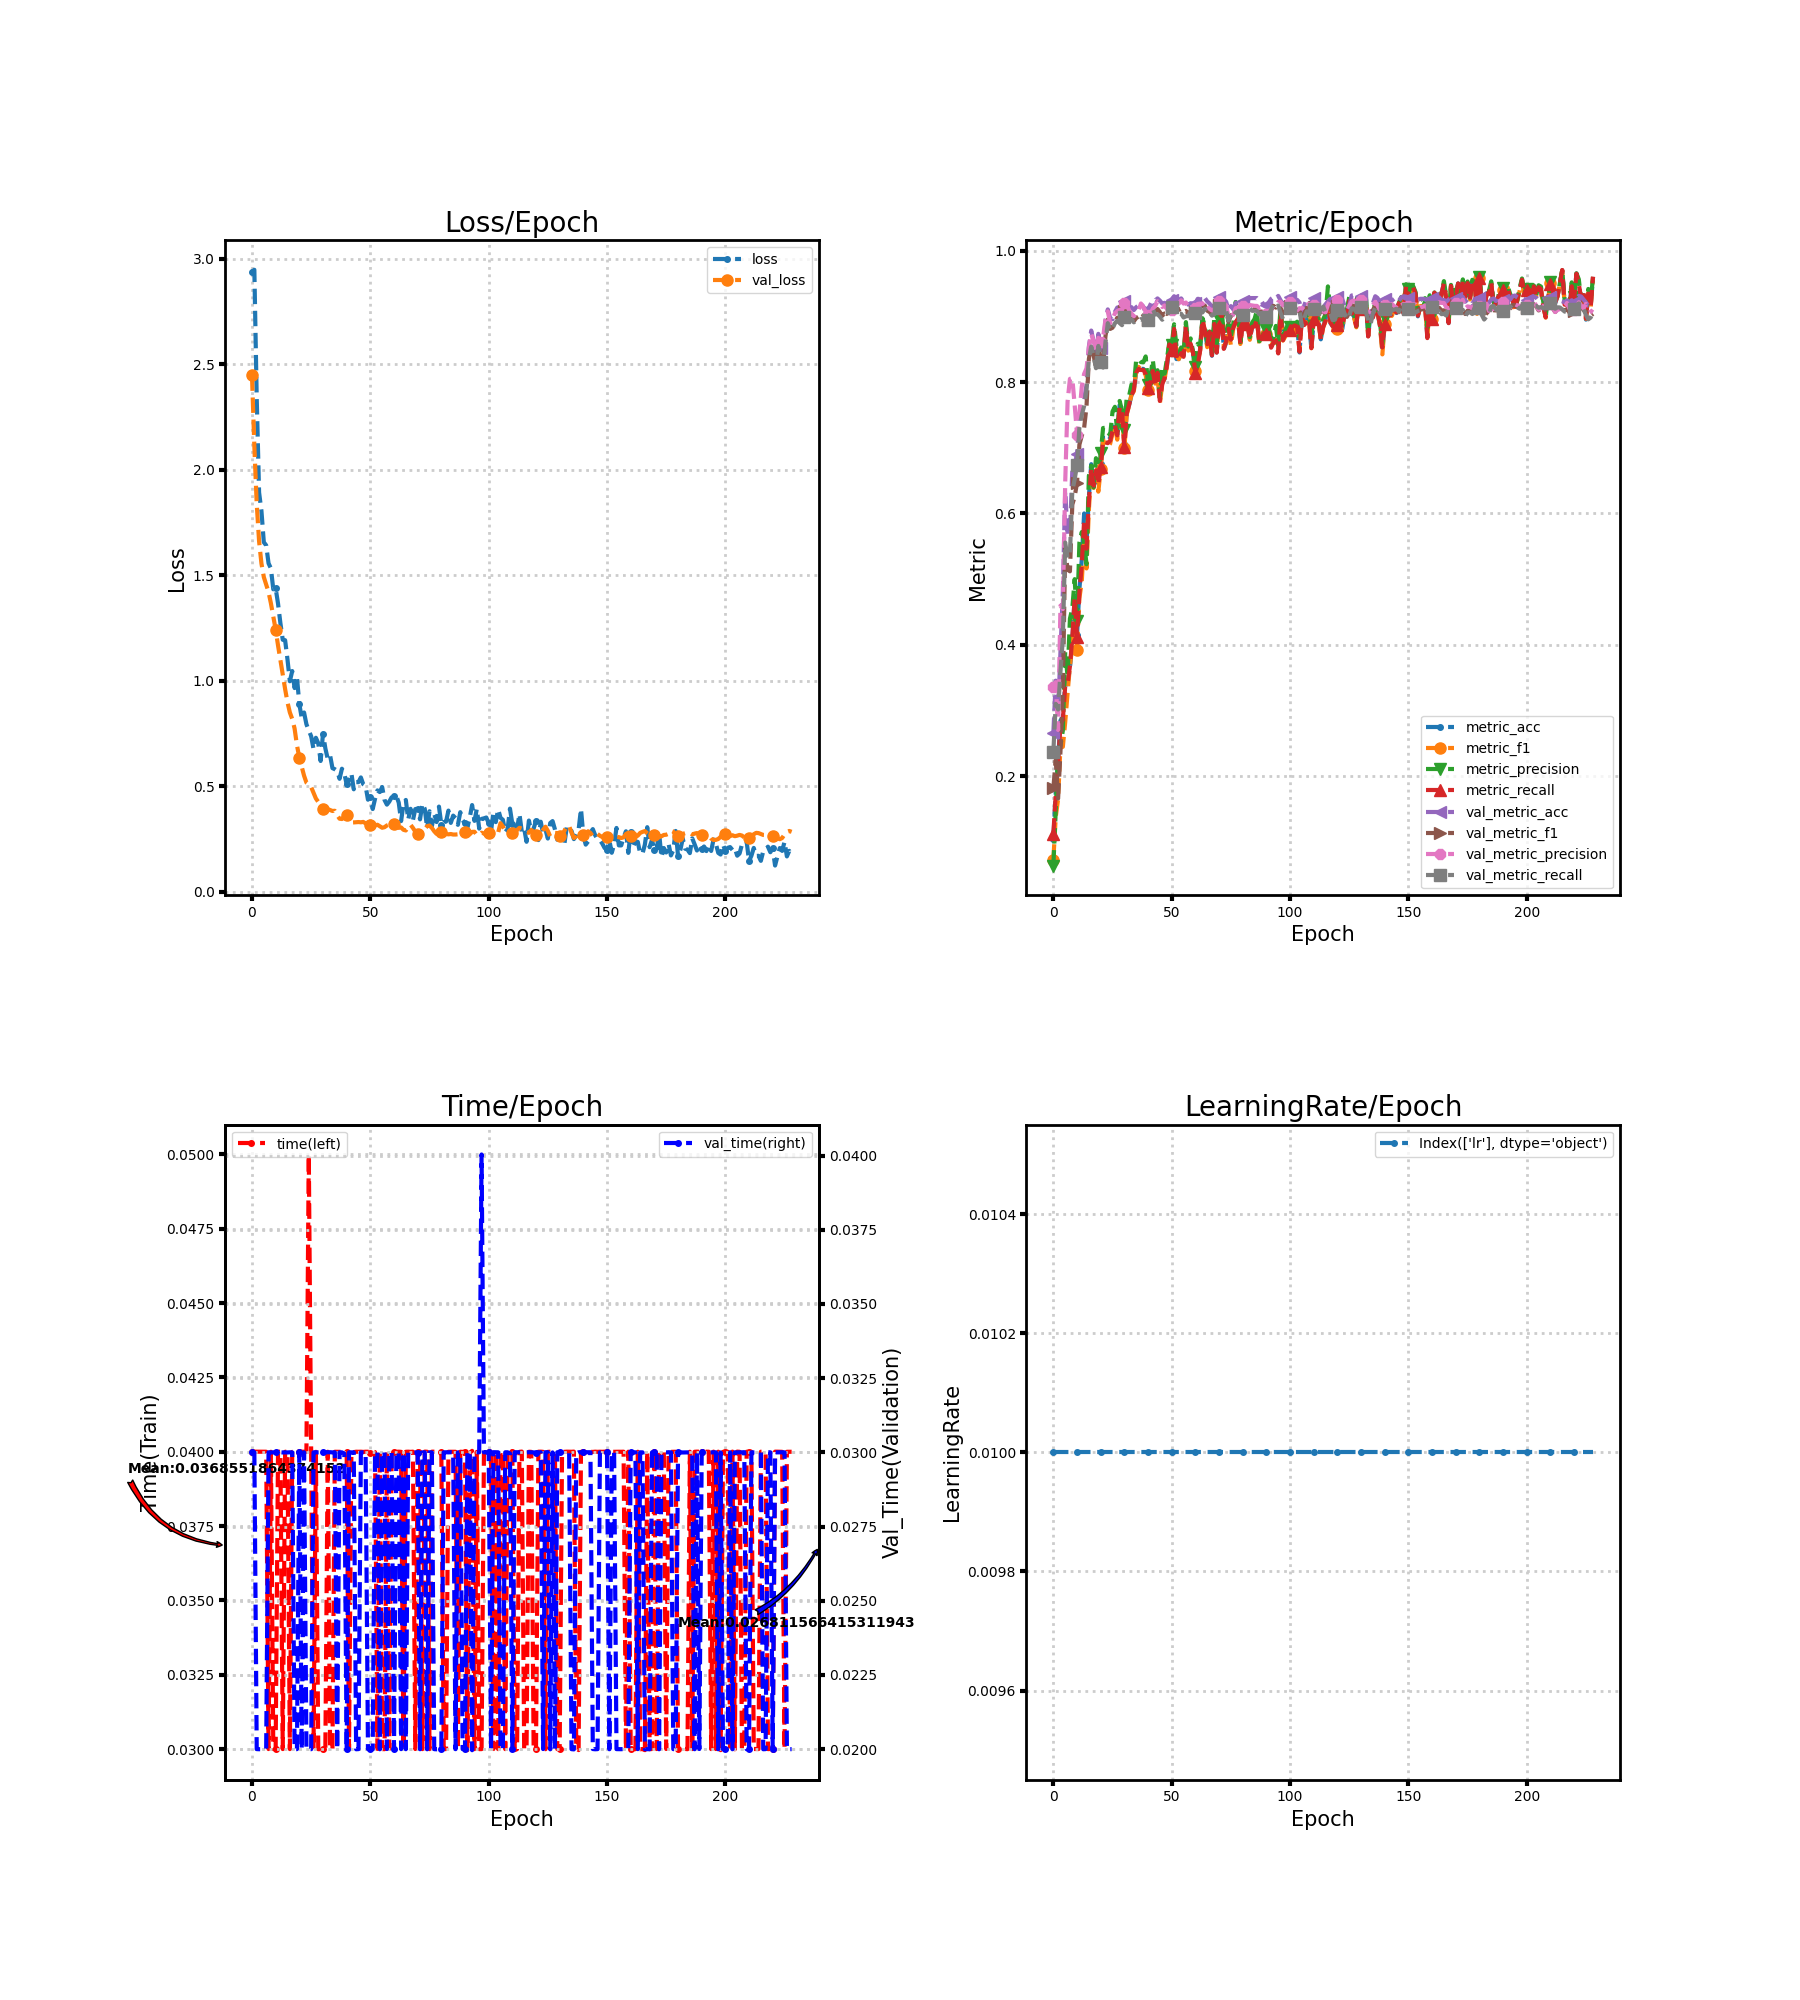

The data file committed next to this chart (first rows):
loss, metric_acc, metric_f1, metric_precision, metric_recall, time, lr, val_loss, val_metric_acc, val_metric_f1, val_metric_precision, val_metric_recall, val_time
2.939, 0.105, 0.0732, 0.06425, 0.1129, 0.04, 0.01, 2.448, 0.2661, 0.1826, 0.3366, 0.2377, 0.03
2.949, 0.175, 0.138, 0.1473, 0.1721, 0.04, 0.01, 2.111, 0.3456, 0.2248, 0.3433, 0.3103, 0.03
2.341, 0.225, 0.1652, 0.2398, 0.2181, 0.04, 0.01, 1.839, 0.2983, 0.1662, 0.2706, 0.3017, 0.02
1.893, 0.285, 0.2453, 0.2473, 0.2788, 0.04, 0.01, 1.661, 0.3878, 0.238, 0.4597, 0.3594, 0.02
1.804, 0.29, 0.2448, 0.2695, 0.286, 0.04, 0.01, 1.555, 0.4806, 0.3282, 0.4544, 0.4097, 0.02
1.656, 0.34, 0.2823, 0.3891, 0.3371, 0.04, 0.01, 1.491, 0.6339, 0.5468, 0.647, 0.5557, 0.02
1.642, 0.34, 0.3264, 0.3523, 0.341, 0.04, 0.01, 1.456, 0.5678, 0.5146, 0.7703, 0.5323, 0.02
1.556, 0.365, 0.3682, 0.4399, 0.3675, 0.03, 0.01, 1.42, 0.5694, 0.512, 0.8049, 0.5376, 0.03
1.532, 0.405, 0.3985, 0.4555, 0.41, 0.04, 0.01, 1.367, 0.665, 0.6135, 0.8056, 0.6341, 0.03
1.433, 0.475, 0.4628, 0.5, 0.4712, 0.03, 0.01, 1.305, 0.6739, 0.6257, 0.7652, 0.6521, 0.03
1.439, 0.415, 0.392, 0.4364, 0.4122, 0.03, 0.01, 1.242, 0.6911, 0.6466, 0.7199, 0.6736, 0.03
1.366, 0.485, 0.4713, 0.5556, 0.4796, 0.04, 0.01, 1.167, 0.7417, 0.7048, 0.7518, 0.7308, 0.03
1.273, 0.53, 0.4962, 0.5717, 0.5214, 0.04, 0.01, 1.099, 0.7644, 0.7182, 0.7929, 0.75, 0.03
1.194, 0.6, 0.5636, 0.5557, 0.59, 0.03, 0.01, 1.029, 0.7744, 0.7303, 0.8125, 0.7635, 0.03
1.192, 0.555, 0.5163, 0.5228, 0.5464, 0.04, 0.01, 0.9602, 0.795, 0.7626, 0.8207, 0.7875, 0.03
1.101, 0.625, 0.606, 0.6572, 0.6185, 0.04001, 0.01, 0.8976, 0.8539, 0.835, 0.8523, 0.8346, 0.03
0.9973, 0.675, 0.6615, 0.6728, 0.6685, 0.03, 0.01, 0.8494, 0.8783, 0.8563, 0.8736, 0.8539, 0.03
1.046, 0.645, 0.6388, 0.6396, 0.6422, 0.03999, 0.01, 0.8185, 0.8617, 0.8411, 0.862, 0.8404, 0.03
0.965, 0.665, 0.6644, 0.6841, 0.6656, 0.04, 0.01, 0.7731, 0.8361, 0.821, 0.8469, 0.821, 0.02
1.017, 0.645, 0.6332, 0.6536, 0.6443, 0.04, 0.01, 0.6935, 0.8733, 0.8577, 0.8673, 0.855, 0.02
0.8898, 0.675, 0.667, 0.6916, 0.6704, 0.04, 0.01, 0.6354, 0.8517, 0.8334, 0.8606, 0.831, 0.03
0.8237, 0.715, 0.712, 0.73, 0.7104, 0.04, 0.01, 0.5931, 0.8494, 0.8247, 0.8679, 0.822, 0.02
0.8492, 0.715, 0.7026, 0.7304, 0.7084, 0.04, 0.01, 0.5496, 0.8933, 0.8691, 0.8946, 0.8602, 0.03
0.7934, 0.71, 0.702, 0.7237, 0.7069, 0.04, 0.01, 0.5165, 0.9106, 0.895, 0.9076, 0.8896, 0.02
0.764, 0.715, 0.7062, 0.7191, 0.7108, 0.05, 0.01, 0.508, 0.8972, 0.8808, 0.8893, 0.8788, 0.02
0.7364, 0.725, 0.7222, 0.7552, 0.7245, 0.04, 0.01, 0.4955, 0.8956, 0.8827, 0.8955, 0.8812, 0.02
0.6756, 0.735, 0.7333, 0.7623, 0.7339, 0.03, 0.01, 0.4683, 0.9067, 0.8923, 0.9045, 0.8894, 0.03
0.7293, 0.72, 0.7123, 0.7236, 0.7189, 0.04, 0.01, 0.4413, 0.9133, 0.8977, 0.9082, 0.8935, 0.03
0.7035, 0.765, 0.7615, 0.7712, 0.7619, 0.03, 0.01, 0.4253, 0.9139, 0.8959, 0.9099, 0.8898, 0.03
0.6192, 0.76, 0.7505, 0.7565, 0.7556, 0.03, 0.01, 0.4131, 0.9128, 0.8941, 0.9093, 0.8865, 0.03
0.7489, 0.705, 0.6997, 0.7277, 0.7008, 0.03, 0.01, 0.392, 0.9239, 0.9076, 0.9201, 0.8995, 0.03
0.6789, 0.755, 0.7507, 0.7775, 0.752, 0.03, 0.01, 0.385, 0.9194, 0.9037, 0.9182, 0.8964, 0.03
0.6293, 0.765, 0.7639, 0.7789, 0.7651, 0.04, 0.01, 0.3911, 0.9139, 0.8968, 0.9091, 0.8923, 0.03
0.6459, 0.78, 0.7812, 0.796, 0.7789, 0.03, 0.01, 0.3865, 0.9139, 0.8964, 0.9041, 0.8951, 0.03
0.5852, 0.79, 0.7859, 0.7939, 0.7882, 0.03, 0.01, 0.3821, 0.9094, 0.8926, 0.9001, 0.8909, 0.03
0.5801, 0.815, 0.8185, 0.834, 0.8141, 0.04, 0.01, 0.383, 0.9139, 0.8974, 0.9051, 0.8939, 0.03
0.5724, 0.82, 0.8231, 0.8347, 0.82, 0.04, 0.01, 0.362, 0.9167, 0.8997, 0.9089, 0.8929, 0.02
0.5346, 0.82, 0.8188, 0.8303, 0.8183, 0.04, 0.01, 0.3455, 0.9206, 0.9056, 0.9195, 0.8958, 0.03
0.5825, 0.82, 0.817, 0.8299, 0.8187, 0.04, 0.01, 0.3439, 0.9144, 0.9021, 0.9142, 0.894, 0.03
0.5607, 0.815, 0.8103, 0.839, 0.8121, 0.04004, 0.01, 0.3568, 0.9106, 0.8973, 0.907, 0.8929, 0.02996
0.5084, 0.795, 0.788, 0.7954, 0.7907, 0.04, 0.01, 0.3645, 0.9106, 0.8948, 0.9026, 0.8939, 0.02
0.5309, 0.8, 0.7956, 0.8081, 0.7977, 0.03, 0.01, 0.3456, 0.9178, 0.9015, 0.9022, 0.9042, 0.03
0.5605, 0.815, 0.8152, 0.8338, 0.8167, 0.04, 0.01, 0.3274, 0.9256, 0.9109, 0.9117, 0.9113, 0.03
0.4848, 0.8, 0.7976, 0.8045, 0.7962, 0.03999, 0.01, 0.3279, 0.9239, 0.9085, 0.9156, 0.9028, 0.03
0.5186, 0.815, 0.812, 0.818, 0.8139, 0.04, 0.01, 0.3289, 0.9272, 0.9111, 0.923, 0.9033, 0.02
0.5189, 0.775, 0.7674, 0.7766, 0.7712, 0.04, 0.01, 0.3296, 0.9239, 0.9065, 0.9197, 0.8996, 0.02
0.5412, 0.8, 0.797, 0.8225, 0.7964, 0.04, 0.01, 0.3285, 0.9194, 0.901, 0.9142, 0.8948, 0.03
0.5088, 0.805, 0.8059, 0.8127, 0.8063, 0.03999, 0.01, 0.3302, 0.9206, 0.9043, 0.9166, 0.8993, 0.03
0.5008, 0.825, 0.8246, 0.8356, 0.8263, 0.04, 0.01, 0.3235, 0.9183, 0.9037, 0.911, 0.9007, 0.03
0.4356, 0.855, 0.8554, 0.8607, 0.8571, 0.04, 0.01, 0.3184, 0.9233, 0.9086, 0.91, 0.9091, 0.02
0.4503, 0.85, 0.8505, 0.8563, 0.849, 0.03996, 0.01, 0.314, 0.9256, 0.911, 0.9092, 0.9143, 0.02
0.3913, 0.88, 0.8808, 0.8879, 0.8809, 0.04001, 0.01, 0.3107, 0.9306, 0.9168, 0.9183, 0.9164, 0.02
0.4402, 0.835, 0.8397, 0.855, 0.8361, 0.03999, 0.01, 0.3134, 0.9278, 0.9124, 0.9181, 0.9089, 0.03
0.4797, 0.835, 0.8347, 0.8432, 0.834, 0.03, 0.01, 0.3168, 0.925, 0.9099, 0.9194, 0.9042, 0.03
0.4718, 0.845, 0.8452, 0.8526, 0.8439, 0.04, 0.01, 0.3098, 0.9272, 0.9118, 0.9244, 0.904, 0.02
0.4957, 0.84, 0.8374, 0.8421, 0.8383, 0.03, 0.01, 0.3026, 0.9217, 0.9069, 0.9194, 0.8982, 0.03
0.4342, 0.885, 0.8853, 0.8912, 0.8854, 0.03, 0.01, 0.3052, 0.9206, 0.9082, 0.921, 0.8999, 0.03
0.4121, 0.85, 0.8477, 0.8539, 0.8491, 0.04, 0.01, 0.3133, 0.9178, 0.9044, 0.9137, 0.9004, 0.02
0.4265, 0.86, 0.8535, 0.8664, 0.8583, 0.03, 0.01, 0.3179, 0.92, 0.9077, 0.9122, 0.9078, 0.03
0.4468, 0.845, 0.8433, 0.8465, 0.8447, 0.04, 0.01, 0.3199, 0.9189, 0.908, 0.9119, 0.9087, 0.03
... 169 more rows
